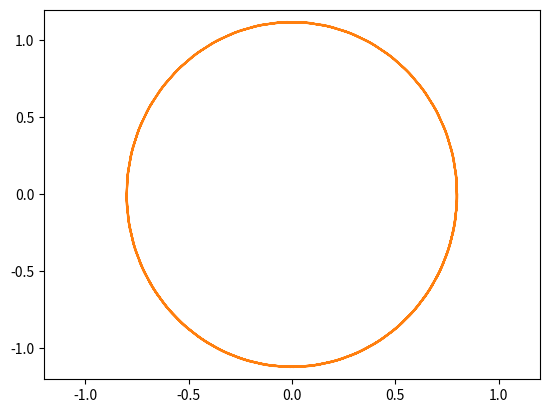

Generate this figure with matplotlib:
import math
import matplotlib.pyplot as plt

g=9.81

#Résolution de manière analytique, on reconnaît un oscillateur harmonique :
def teta(t,tetai,dtetai,longueur):
    return (tetai*math.cos(math.sqrt(g/longueur)*t)+dtetai*math.sqrt(longueur/g)*math.sin(math.sqrt(g/longueur)*t))

def dteta(t,tetai,dtetai,longueur):
    return (-tetai*math.sqrt(g/longueur)*math.sin(math.sqrt(g/longueur)*t)+dtetai*math.cos(math.sqrt(g/longueur)*t))

#On partitionne [0;tempsfinal] en prenant un point tout les dt :
def pendulesimple(tetai,dtetai,dt,tempsfinal,longueur):
    Reponse=[(tetai,dtetai)]
    t=0
    while t < tempsfinal:
        Reponse.append((teta(t,tetai,dtetai,longueur),dteta(t,tetai,dtetai,longueur)))
        t+= dt
    return Reponse

#On récupère séparément la liste des angles au cours du temps et de leur dérivé
def separation(l):
    lon= len(l)
    L1=[]
    L2=[]
    for i in range (lon):
        L1.append(l[i][0])
        L2.append(l[i][1])
    return (L1,L2)

longueur=5
pendule=pendulesimple(0.8,0,0.1,20,longueur)
(teta,dteta)=separation(pendule)

#On passe en coordonnées :
def transformation (Liste,l=longueur):
    ReponseX=[]
    ReponseY=[]
    for i in range (len(Liste)):
        Teta=Liste[i][0]
        ReponseX.append(l*math.sin(Teta))
        ReponseY.append(-l*math.cos(Teta))
    return ReponseX,ReponseY

Xliste,Yliste=transformation(pendule)
plt.plot(Xliste,Yliste)
axes=plt.gca()
axes.set_xlim(-4,4)
axes.set_ylim(-8,0)
plt.show()

plt.plot(teta,dteta)
axes=plt.gca()
axes.set_xlim(-1.2,1.2)
axes.set_ylim(-1.2,1.2)
plt.show()


